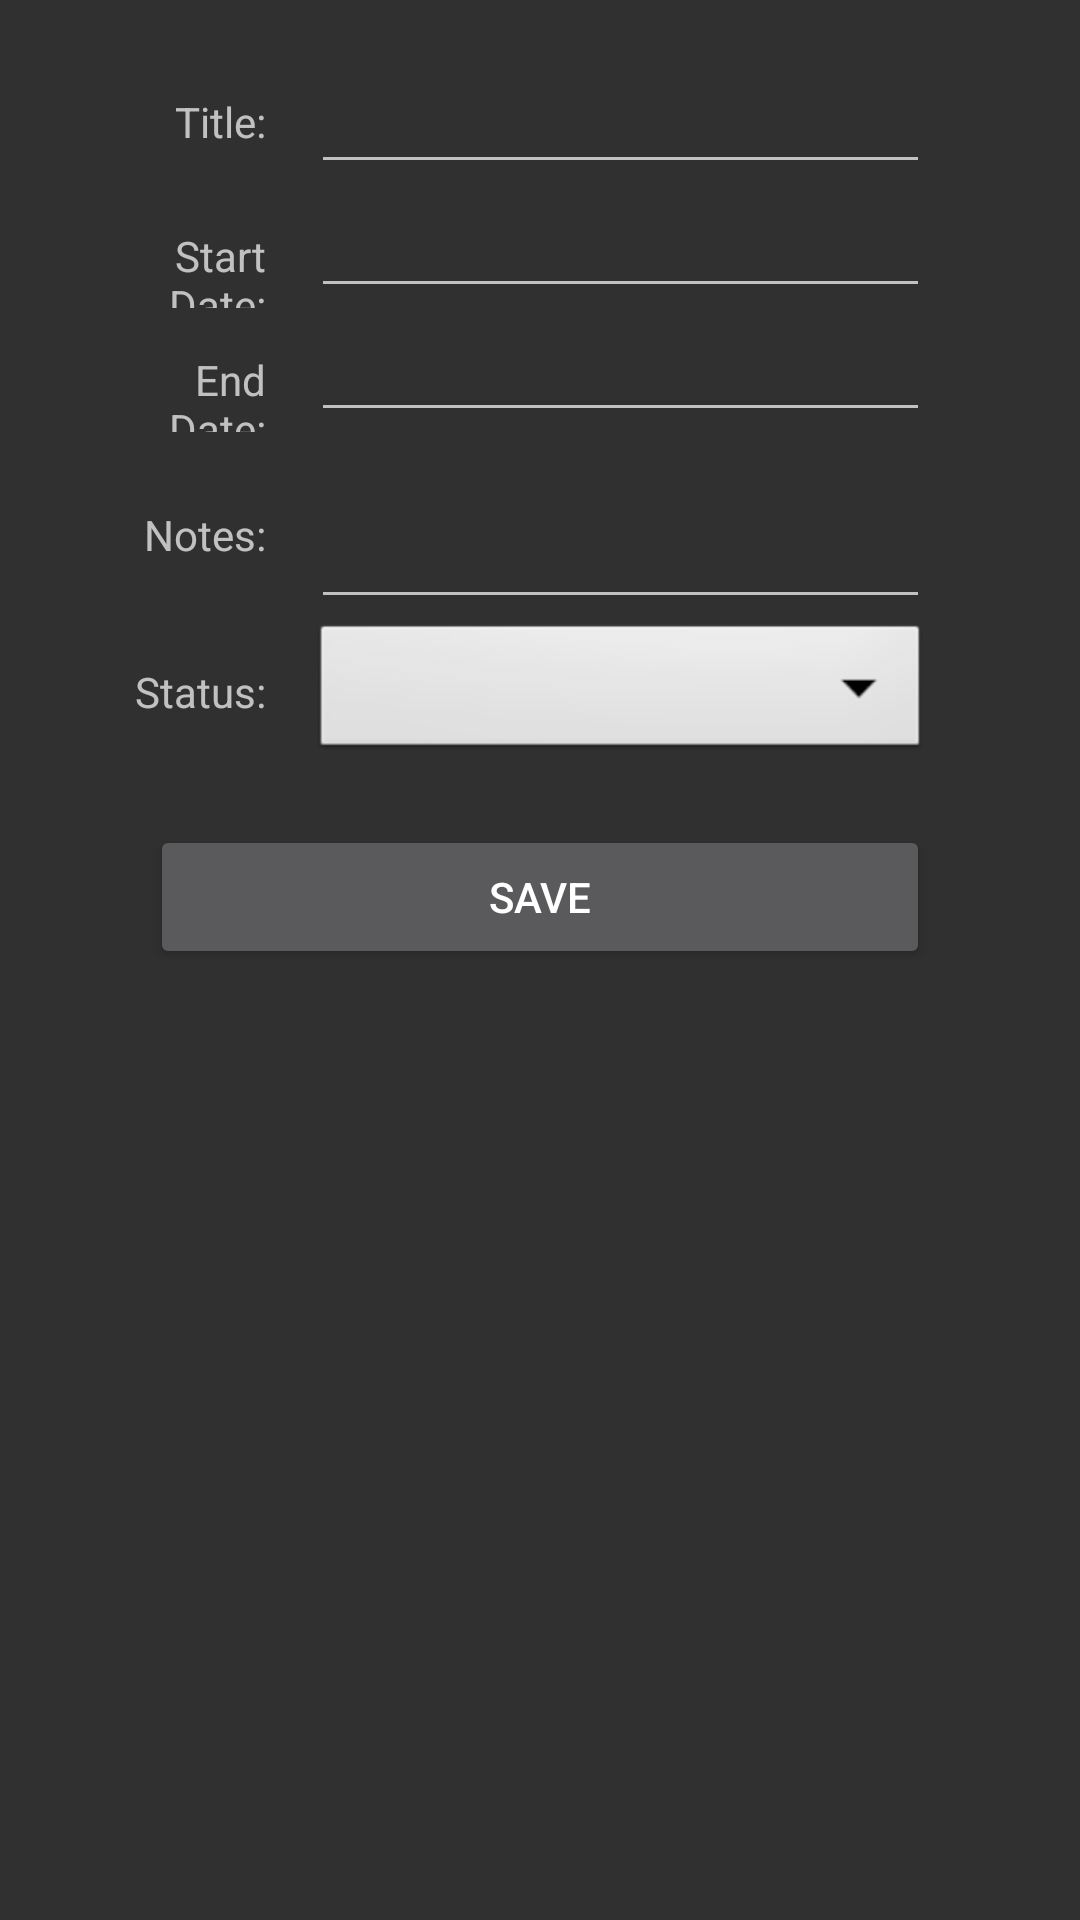

Reconstruct the res/layout file that produces this screen, plus the resources it refers to.
<!-- AndroidManifest.xml: application theme Theme.AppCompat -->
<!-- res/layout/activity_course_add_edit.xml -->
<LinearLayout xmlns:android="http://schemas.android.com/apk/res/android"
    android:layout_width="match_parent"
    android:layout_height="match_parent"
    android:orientation="vertical" >

    <LinearLayout
        android:layout_width="match_parent"
        android:layout_height="wrap_content"
        android:orientation="horizontal"
        android:layout_marginTop="20dp"
        android:gravity="center_vertical"
        android:paddingLeft="30dip"
        android:paddingRight="50dip">
        <TextView
            android:layout_width="0dip"
            android:layout_height="wrap_content"
            android:layout_weight="0.2"
            android:text="Title:"
            android:gravity="right"/>

        <EditText
            android:id="@+id/edittitle"
            android:layout_width="0dip"
            android:layout_height="wrap_content"
            android:inputType="textCapWords"
            android:layout_marginLeft="15dip"
            android:layout_weight="0.7" />
    </LinearLayout>
    <LinearLayout
        android:layout_width="match_parent"
        android:layout_height="wrap_content"
        android:orientation="horizontal"
        android:paddingLeft="30dip"
        android:paddingRight="50dip">
        <TextView
            android:layout_width="0dip"
            android:layout_height="wrap_content"
            android:layout_weight="0.2"
            android:text="Start Date:"
            android:gravity="right"/>

        <EditText
            android:id="@+id/editstartdate"
            android:layout_width="0dip"
            android:inputType="date"
            android:layout_height="wrap_content"
            android:layout_marginLeft="15dip"
            android:layout_weight="0.7" />
    </LinearLayout>
    <LinearLayout
        android:layout_width="match_parent"
        android:layout_height="wrap_content"
        android:orientation="horizontal"
        android:paddingLeft="30dip"
        android:paddingRight="50dip">
        <TextView
            android:layout_width="0dip"
            android:layout_height="wrap_content"
            android:layout_weight="0.2"
            android:text="End Date:"
            android:gravity="right"/>

        <EditText
            android:id="@+id/editenddate"
            android:layout_width="0dip"
            android:inputType="date"
            android:layout_height="wrap_content"
            android:layout_marginLeft="15dip"
            android:layout_weight="0.7" />
    </LinearLayout>
   <LinearLayout
        android:layout_width="match_parent"
        android:layout_height="wrap_content"
        android:orientation="horizontal"
        android:paddingLeft="30dip"
        android:paddingRight="50dip">
        <TextView
            android:layout_width="0dip"
            android:layout_height="wrap_content"
            android:layout_weight="0.2"
            android:text="Notes:"
            android:gravity="right"/>

        <EditText
            android:id="@+id/editnotes"
            android:layout_width="0dip"
            android:inputType="textMultiLine"
            android:lines="2"
            android:layout_height="wrap_content"
            android:layout_marginLeft="15dip"
            android:layout_weight="0.7" />
    </LinearLayout>
    <LinearLayout
        android:layout_width="match_parent"
        android:layout_height="wrap_content"
        android:orientation="horizontal"
        android:gravity="center"
        android:paddingLeft="30dip"
        android:paddingRight="50dip">
        <TextView
            android:layout_width="0dip"
            android:layout_height="wrap_content"
            android:layout_weight="0.2"
            android:text="Status:"
            android:gravity="right"/>

        <Spinner
            android:id="@+id/spinnerstatus"
            android:layout_width="0dip"
            android:spinnerMode="dialog"
            android:layout_height="wrap_content"
            android:background="@android:drawable/btn_dropdown"
            android:layout_marginLeft="15dip"
            android:layout_weight="0.7" />
    </LinearLayout>
    <LinearLayout
        android:layout_width="match_parent"
        android:layout_height="wrap_content"
        android:orientation="horizontal"
        android:layout_gravity="bottom"
        android:paddingLeft="50dip"
        android:paddingRight="50dip">
        <Button
            android:id="@+id/savebutton"
            android:layout_marginTop="20dp"
            android:layout_width="0dip"
            android:layout_height="wrap_content"
            android:layout_weight="0.5"
            android:text="Save"
            android:gravity="center"/>
    </LinearLayout>

</LinearLayout>
<!-- resources referenced by this layout -->
<resources>

</resources>
